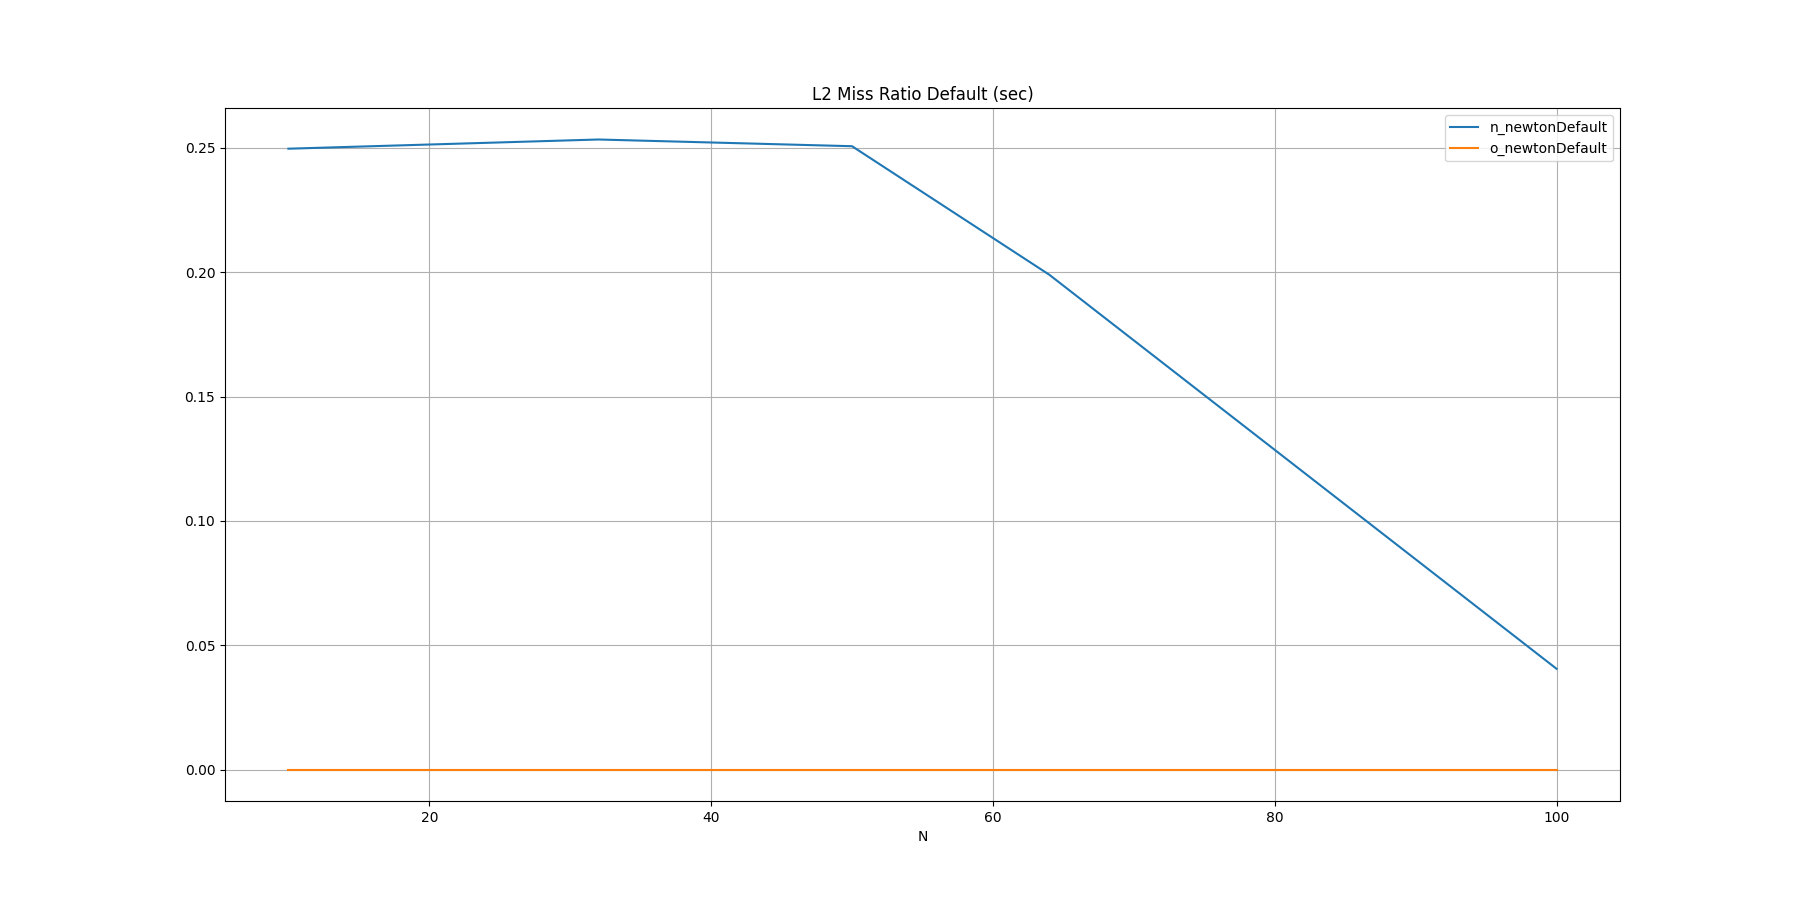

The table this chart was drawn from, first rows:
N, n_newtonDefault, o_newtonDefault
10, 0.2497, 
32, 0.2534, 
50, 0.2507, 
64, 0.1990, 
100, 0.0405, 
